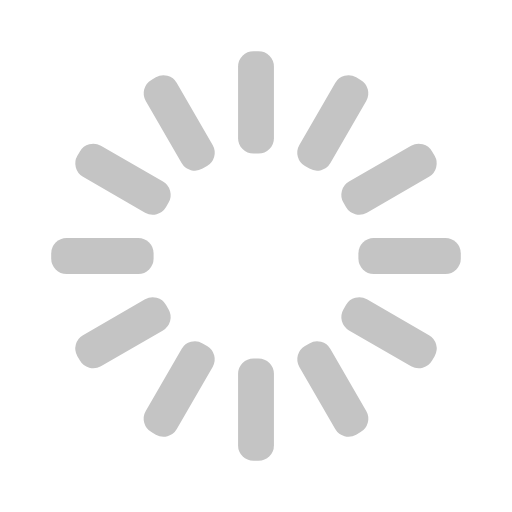
t = 0.00 s
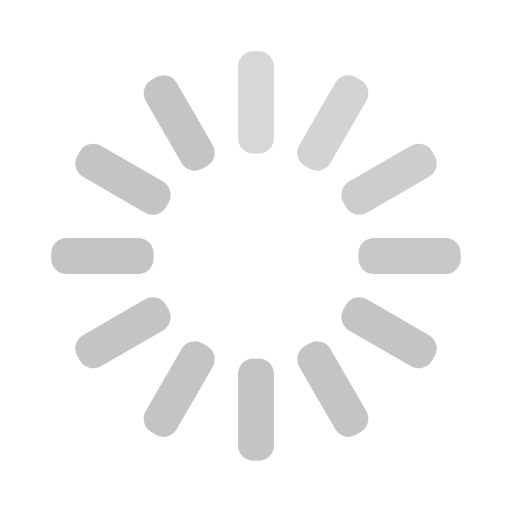
t = 0.33 s
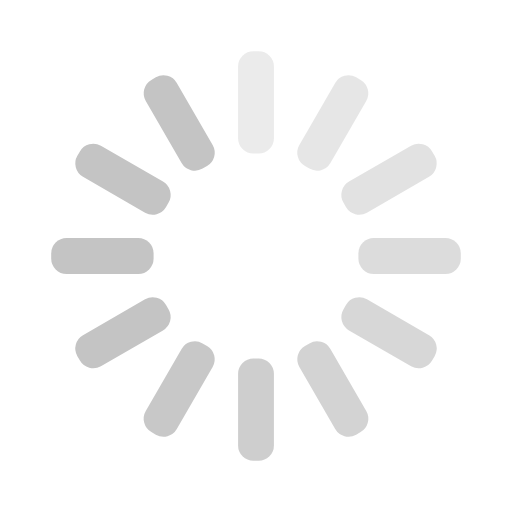
t = 0.67 s
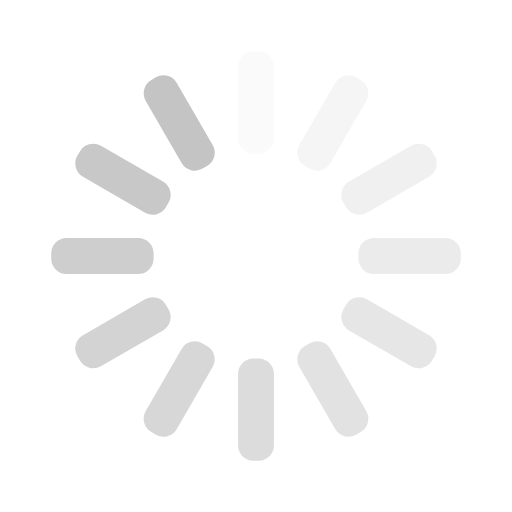
t = 0.92 s
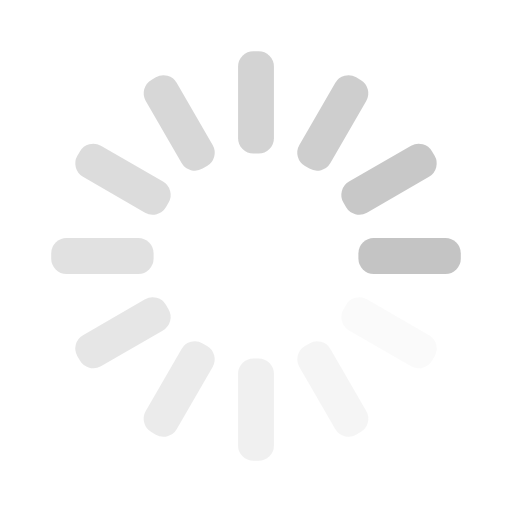
t = 1.25 s
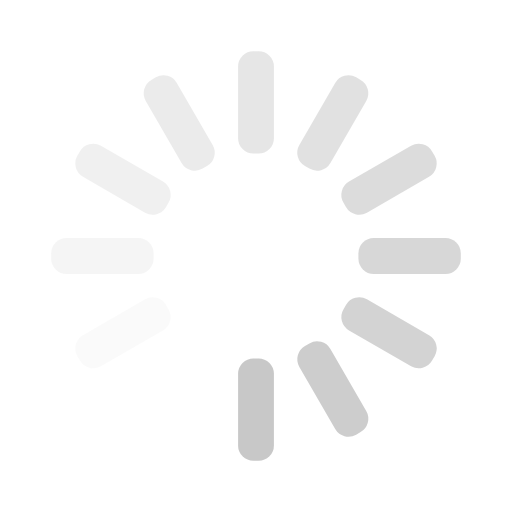
t = 1.58 s

The animated SVG that drew these frames (rendered in a browser with its animation timeline set to each time). Animation: 12 SMIL elements (animate=12); one cycle of 1.92 s, repeats indefinitely.

<?xml version="1.0" encoding="utf-8"?>
<svg width="48" height="48" xmlns="http://www.w3.org/2000/svg" viewBox="0 0 100 100" preserveAspectRatio="xMidYMid">
    <rect x="0" y="0" width="100" height="100" fill="none" class="bk"/>
    <rect x="46.5" y="40" width="7" height="20" rx="3" ry="3" fill="#c4c4c4"
          transform="rotate(0 50 50) translate(0 -30)">
        <animate attributeName="opacity" from="1" to="0" dur="1s" begin="0s" repeatCount="indefinite"/>
    </rect>
    <rect x="46.5" y="40" width="7" height="20" rx="3" ry="3" fill="#c4c4c4"
          transform="rotate(30 50 50) translate(0 -30)">
        <animate attributeName="opacity" from="1" to="0" dur="1s" begin="0.08333333333333333s"
                 repeatCount="indefinite"/>
    </rect>
    <rect x="46.5" y="40" width="7" height="20" rx="3" ry="3" fill="#c4c4c4"
          transform="rotate(60 50 50) translate(0 -30)">
        <animate attributeName="opacity" from="1" to="0" dur="1s" begin="0.16666666666666666s"
                 repeatCount="indefinite"/>
    </rect>
    <rect x="46.5" y="40" width="7" height="20" rx="3" ry="3" fill="#c4c4c4"
          transform="rotate(90 50 50) translate(0 -30)">
        <animate attributeName="opacity" from="1" to="0" dur="1s" begin="0.25s" repeatCount="indefinite"/>
    </rect>
    <rect x="46.5" y="40" width="7" height="20" rx="3" ry="3" fill="#c4c4c4"
          transform="rotate(120 50 50) translate(0 -30)">
        <animate attributeName="opacity" from="1" to="0" dur="1s" begin="0.3333333333333333s" repeatCount="indefinite"/>
    </rect>
    <rect x="46.5" y="40" width="7" height="20" rx="3" ry="3" fill="#c4c4c4"
          transform="rotate(150 50 50) translate(0 -30)">
        <animate attributeName="opacity" from="1" to="0" dur="1s" begin="0.4166666666666667s" repeatCount="indefinite"/>
    </rect>
    <rect x="46.5" y="40" width="7" height="20" rx="3" ry="3" fill="#c4c4c4"
          transform="rotate(180 50 50) translate(0 -30)">
        <animate attributeName="opacity" from="1" to="0" dur="1s" begin="0.5s" repeatCount="indefinite"/>
    </rect>
    <rect x="46.5" y="40" width="7" height="20" rx="3" ry="3" fill="#c4c4c4"
          transform="rotate(210 50 50) translate(0 -30)">
        <animate attributeName="opacity" from="1" to="0" dur="1s" begin="0.5833333333333334s" repeatCount="indefinite"/>
    </rect>
    <rect x="46.5" y="40" width="7" height="20" rx="3" ry="3" fill="#c4c4c4"
          transform="rotate(240 50 50) translate(0 -30)">
        <animate attributeName="opacity" from="1" to="0" dur="1s" begin="0.6666666666666666s" repeatCount="indefinite"/>
    </rect>
    <rect x="46.5" y="40" width="7" height="20" rx="3" ry="3" fill="#c4c4c4"
          transform="rotate(270 50 50) translate(0 -30)">
        <animate attributeName="opacity" from="1" to="0" dur="1s" begin="0.75s" repeatCount="indefinite"/>
    </rect>
    <rect x="46.5" y="40" width="7" height="20" rx="3" ry="3" fill="#c4c4c4"
          transform="rotate(300 50 50) translate(0 -30)">
        <animate attributeName="opacity" from="1" to="0" dur="1s" begin="0.8333333333333334s" repeatCount="indefinite"/>
    </rect>
    <rect x="46.5" y="40" width="7" height="20" rx="3" ry="3" fill="#c4c4c4"
          transform="rotate(330 50 50) translate(0 -30)">
        <animate attributeName="opacity" from="1" to="0" dur="1s" begin="0.9166666666666666s" repeatCount="indefinite"/>
    </rect>
</svg>
